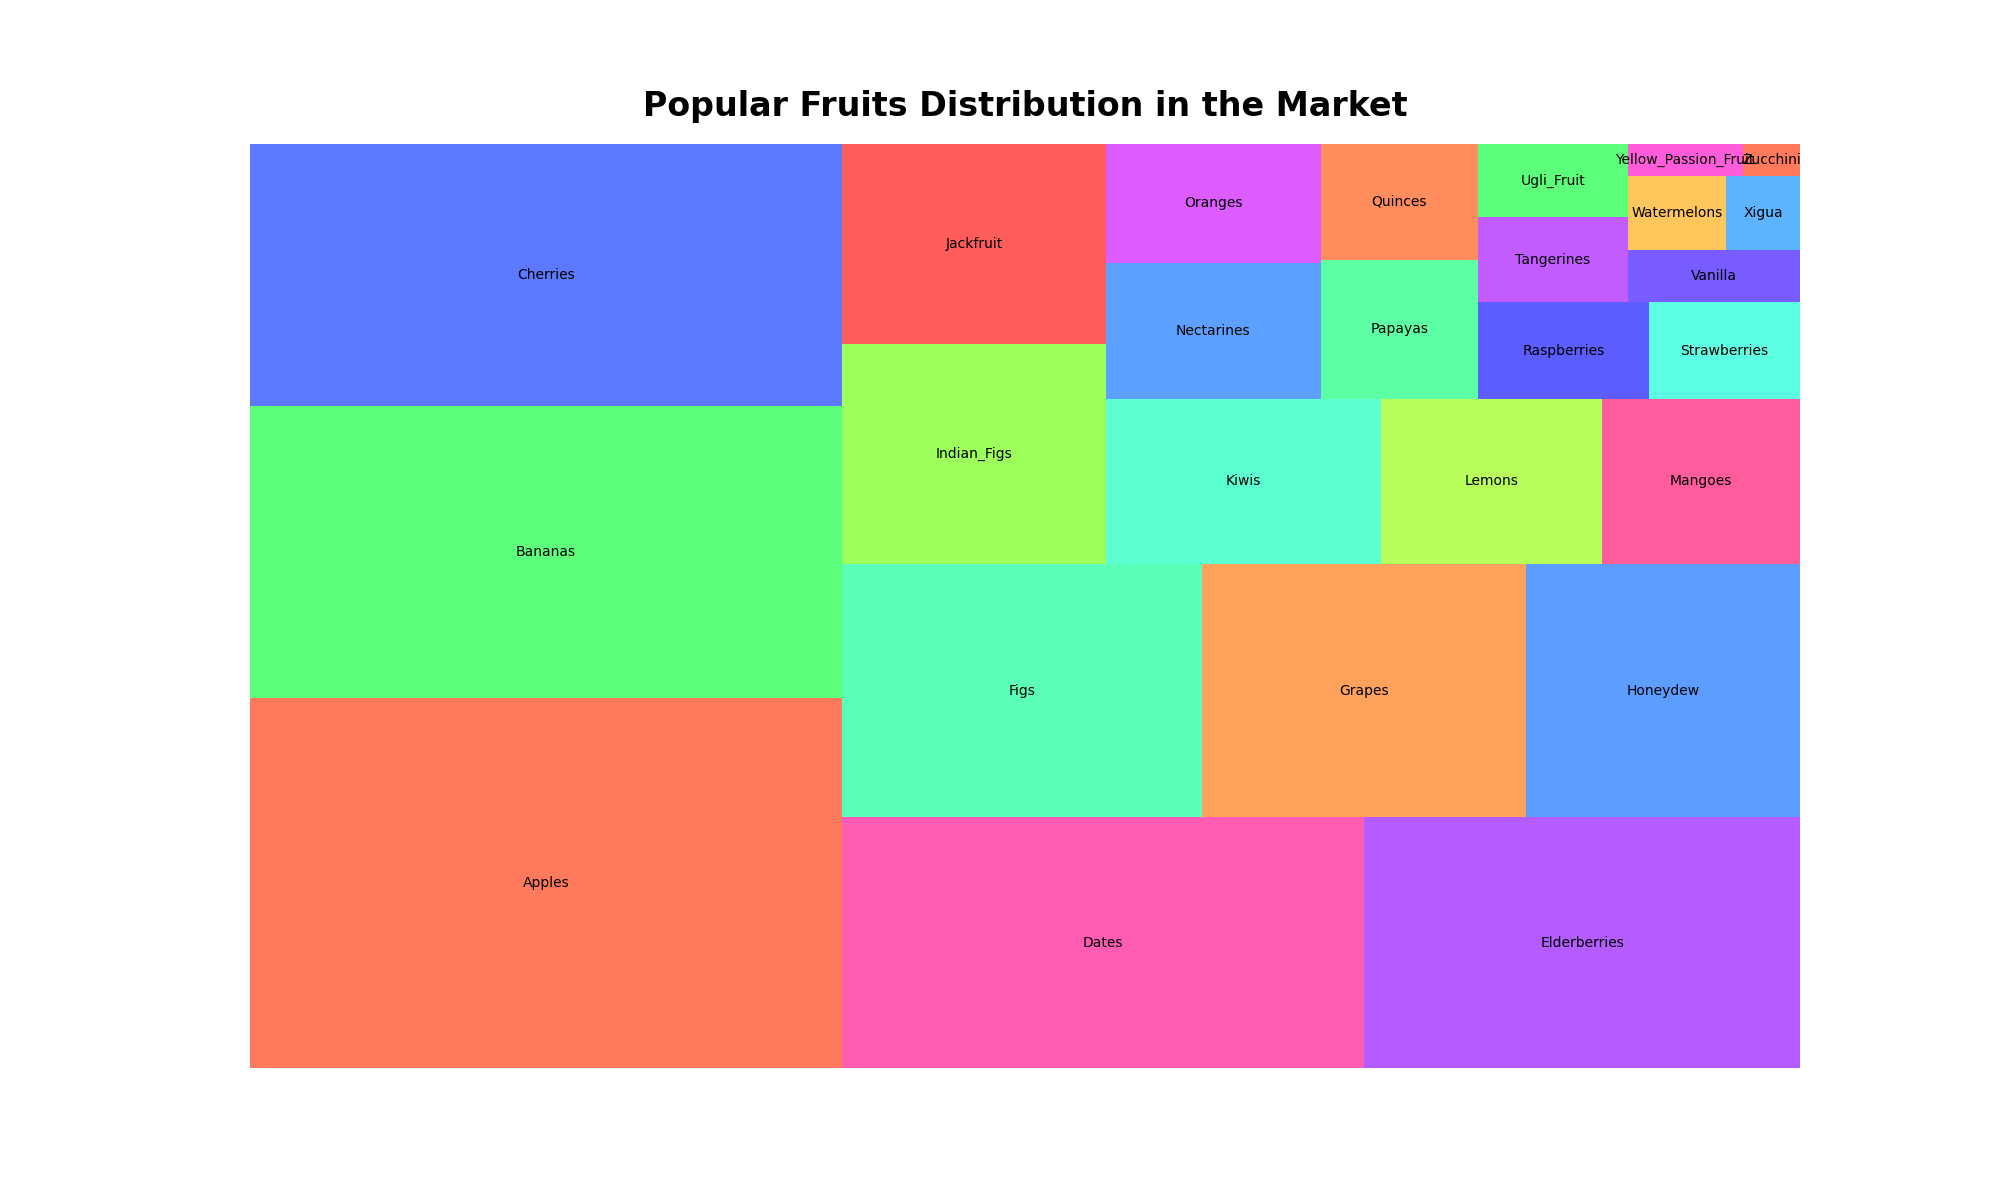

The file beside this chart, header and first rows:
Food, Count
Apples, 1200
Bananas, 950
Cherries, 850
Dates, 720
Elderberries, 600
Figs, 500
Grapes, 450
Honeydew, 380
Indian_Figs, 320
Jackfruit, 290
Kiwis, 250
Lemons, 200
Mangoes, 180
Nectarines, 160
Oranges, 140
Papayas, 120
Quinces, 100
Raspberries, 90
Strawberries, 80
Tangerines, 70
Ugli_Fruit, 60
Vanilla, 50
Watermelons, 40
Xigua, 30
Yellow_Passion_Fruit, 20
Zucchini, 10
